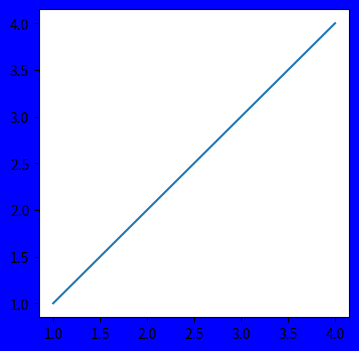

Reproduce this figure in Python.
import matplotlib.pyplot as plt
import numpy as np

if __name__ == '__main__':
    fig= plt.figure(num=1,figsize=(4,4),facecolor='blue')
    ax = fig.add_subplot(111)
    ax.plot([1,2,3,4],[1,2,3,4])
    plt.show()